Run: headless pygame with SDL's dummy video driver; simulated clock (each Clock.tick advances the game by its frame time, no real sleeping); random seed 0; keys injected as events and as key.get_pressed() state; no mouse input.
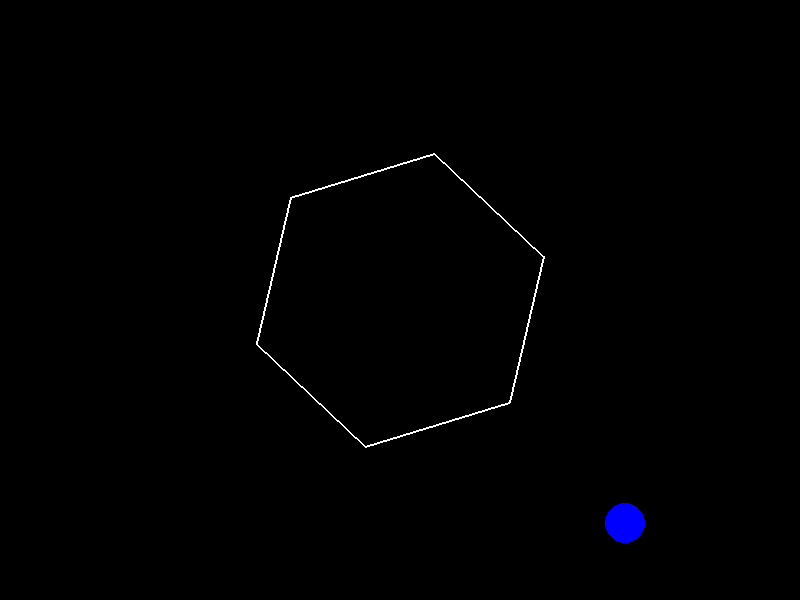
Frame 1 of 4 · flips 1–60 · no input
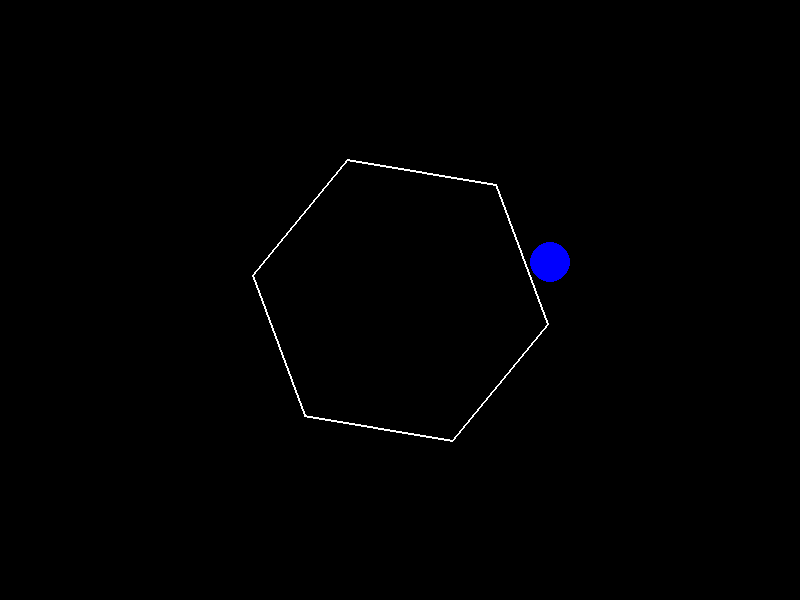
Frame 2 of 4 · flips 61–180 · tapped SPACE, RETURN · held RIGHT (→), D
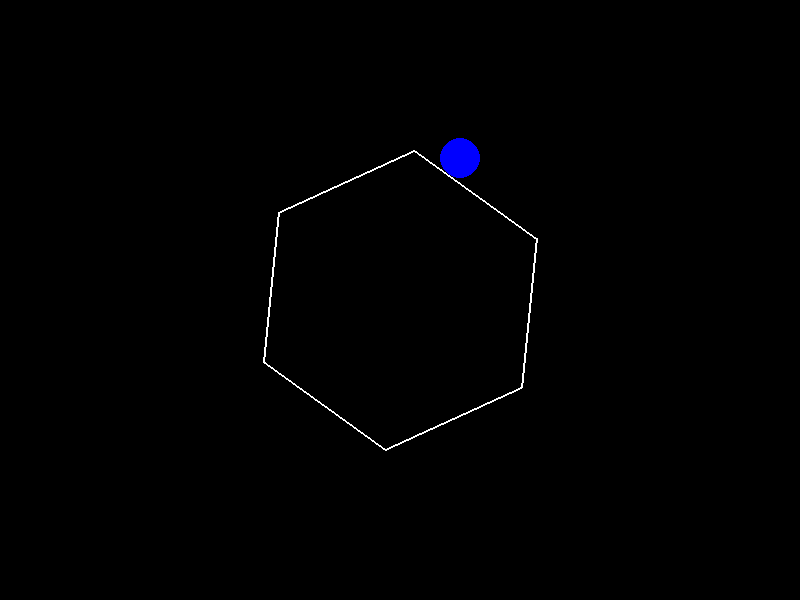
Frame 3 of 4 · flips 181–300 · held DOWN (↓), S
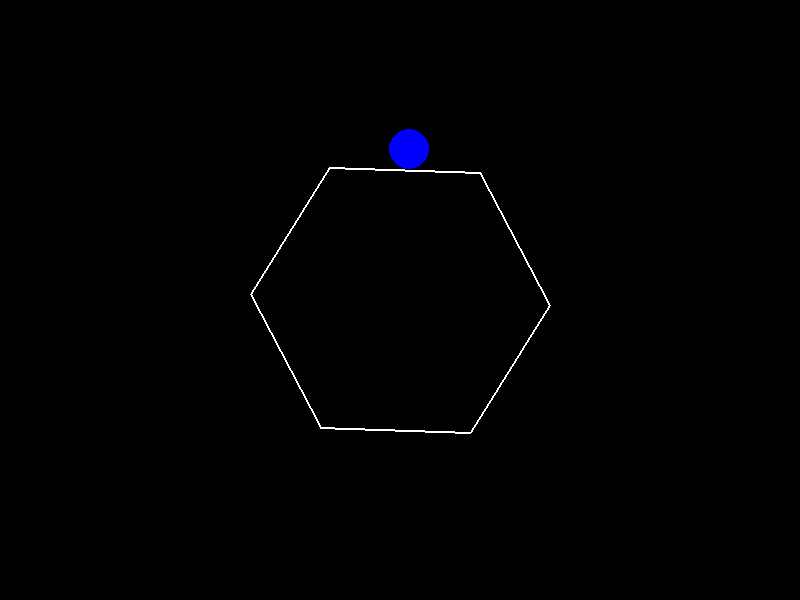
Frame 4 of 4 · flips 301–420 · held LEFT (←), A, UP (↑), W

The pygame program that drew these frames:

import pygame
import math
import sys

# Initialize Pygame
pygame.init()

# Screen settings
WIDTH, HEIGHT = 800, 600
screen = pygame.display.set_mode((WIDTH, HEIGHT))
pygame.display.set_caption("Grok Beta (28/02/2025)")

# Colors
BLACK = (0, 0, 0)
WHITE = (255, 255, 255)
BLUE = (0, 0, 255)
RED = (255, 0, 0)

# Physics constants
GRAVITY = 0.5
FRICTION = 0.01
BALL_RADIUS = 20
HEX_RADIUS = 150
ROTATION_SPEED = 0.03

class Ball:
    def __init__(self, x, y):
        self.pos = pygame.math.Vector2(x, y)
        self.velocity = pygame.math.Vector2(2, 0)  # Initial velocity
        self.mass = 1

    def apply_gravity(self):
        self.velocity.y += GRAVITY

    def apply_friction(self):
        self.velocity.x *= 1 - FRICTION
        self.velocity.y *= 1 - FRICTION

    def move(self):
        self.pos += self.velocity
        self.apply_gravity()
        self.apply_friction()

    def bounce(self, normal):
        # Reflect velocity over the normal vector
        self.velocity = self.velocity.reflect(normal)

    def draw(self, screen):
        pygame.draw.circle(screen, BLUE, (int(self.pos.x), int(self.pos.y)), BALL_RADIUS)

class Hexagon:
    def __init__(self, center, radius):
        self.center = center
        self.radius = radius
        self.angle = 0

    def update(self):
        self.angle += ROTATION_SPEED

    def get_vertices(self):
        vertices = []
        for i in range(6):
            angle = math.pi/3 * i + self.angle
            x = self.center[0] + self.radius * math.cos(angle)
            y = self.center[1] + self.radius * math.sin(angle)
            vertices.append((x, y))
        return vertices

    def draw(self, screen):
        vertices = self.get_vertices()
        pygame.draw.polygon(screen, WHITE, vertices, 2)

def collide_with_hexagon(ball, hexagon):
    vertices = hexagon.get_vertices()
    for i in range(len(vertices)):
        edge_start = vertices[i]
        edge_end = vertices[(i + 1) % len(vertices)]
        edge = pygame.math.Vector2(edge_end) - pygame.math.Vector2(edge_start)
        to_ball = ball.pos - pygame.math.Vector2(edge_start)
        
        # Project to_ball onto edge
        edge_length_squared = edge.length_squared()
        if edge_length_squared == 0:
            continue
        
        t = max(0, min(1, to_ball.dot(edge) / edge_length_squared))
        closest_point = pygame.math.Vector2(edge_start) + edge * t
        
        distance = (ball.pos - closest_point).length()
        
        if distance < BALL_RADIUS:
            normal = (ball.pos - closest_point).normalize()
            ball.bounce(normal)
            # Adjust position to prevent ball from going inside the hexagon
            ball.pos = closest_point + normal * BALL_RADIUS

# Initialize game objects
hexagon = Hexagon((WIDTH // 2, HEIGHT // 2), HEX_RADIUS)
ball = Ball(WIDTH // 2, HEIGHT // 4)

# Game loop
clock = pygame.time.Clock()
while True:
    for event in pygame.event.get():
        if event.type == pygame.QUIT:
            pygame.quit()
            sys.exit()

    screen.fill(BLACK)
    hexagon.update()
    hexagon.draw(screen)
    
    ball.move()
    collide_with_hexagon(ball, hexagon)
    ball.draw(screen)

    # Ball should bounce off the edges of the screen as well
    if ball.pos.x < BALL_RADIUS or ball.pos.x > WIDTH - BALL_RADIUS:
        ball.velocity.x *= -1
    if ball.pos.y < BALL_RADIUS:
        ball.velocity.y *= -1

    # If ball goes below screen, reset its position
    if ball.pos.y > HEIGHT + BALL_RADIUS:
        ball.pos = pygame.math.Vector2(WIDTH // 2, HEIGHT // 4)
        ball.velocity = pygame.math.Vector2(2, 0)

    pygame.display.flip()
    clock.tick(60)
